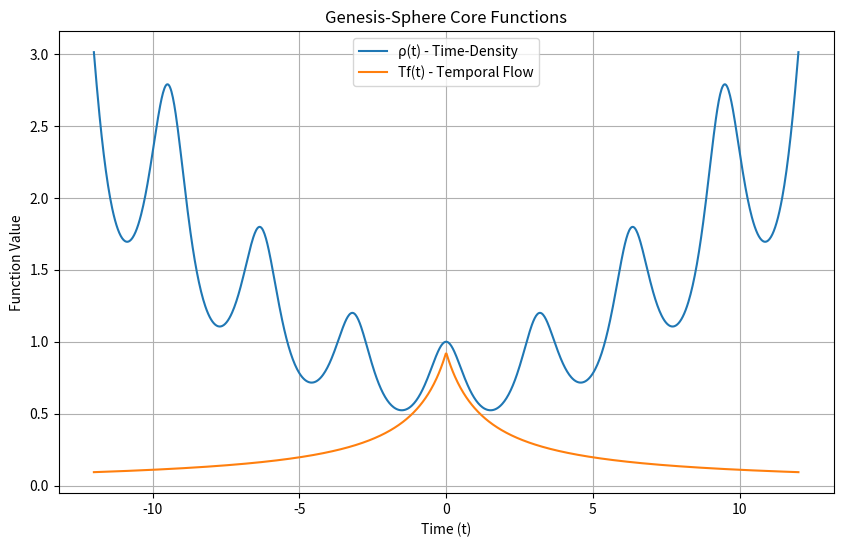

Recreate this plot in Python. (Note: this script raises an exception after producing the figure.)
"""
Genesis-Sphere Computational Model

This module implements the core mathematical model of the Genesis-Sphere framework,
encapsulating all equations in a reusable, parameterizable class structure.
"""

import numpy as np
import matplotlib.pyplot as plt
from typing import Tuple, Optional, Union, List


class GenesisSphereModel:
    """
    Computational model of the Genesis-Sphere framework, implementing the core
    mathematical functions for space-time density and temporal flow.
    """
    
    def __init__(self, alpha: float = 0.02, beta: float = 0.8, 
                 omega: float = 1.0, epsilon: float = 0.1):
        """
        Initialize the Genesis-Sphere model with customizable parameters.
        
        Parameters:
        -----------
        alpha : float
            Spatial dimension expansion coefficient (default: 0.02)
        beta : float
            Temporal damping factor (default: 0.8)
        omega : float
            Angular frequency for sinusoidal projections (default: 1.0)
        epsilon : float
            Small constant to prevent division by zero (default: 0.1)
        """
        self.alpha = alpha
        self.beta = beta
        self.omega = omega
        self.epsilon = epsilon
    
    def projection_factor(self, t: np.ndarray) -> np.ndarray:
        """
        Calculate the sinusoidal projection factor S(t).
        
        Parameters:
        -----------
        t : numpy.ndarray
            Time values
            
        Returns:
        --------
        numpy.ndarray
            Sinusoidal projection factor values
        """
        return 1 / (1 + np.sin(self.omega * t)**2)
    
    def dimension_expansion(self, t: np.ndarray) -> np.ndarray:
        """
        Calculate the dimension expansion factor D(t).
        
        Parameters:
        -----------
        t : numpy.ndarray
            Time values
            
        Returns:
        --------
        numpy.ndarray
            Dimension expansion factor values
        """
        return 1 + self.alpha * t**2
    
    def rho(self, t: np.ndarray) -> np.ndarray:
        """
        Calculate the time-density geometry function ρ(t).
        
        Parameters:
        -----------
        t : numpy.ndarray
            Time values
            
        Returns:
        --------
        numpy.ndarray
            Time-density values
        """
        S = self.projection_factor(t)
        D = self.dimension_expansion(t)
        return S * D
    
    def tf(self, t: np.ndarray) -> np.ndarray:
        """
        Calculate the temporal flow ratio function Tf(t).
        
        Parameters:
        -----------
        t : numpy.ndarray
            Time values
            
        Returns:
        --------
        numpy.ndarray
            Temporal flow values
        """
        return 1 / (1 + self.beta * (np.abs(t) + self.epsilon))
    
    def velocity(self, t: np.ndarray, v0: float = 1.0) -> np.ndarray:
        """
        Calculate the modulated velocity v(t).
        
        Parameters:
        -----------
        t : numpy.ndarray
            Time values
        v0 : float
            Initial unmodulated velocity (default: 1.0)
            
        Returns:
        --------
        numpy.ndarray
            Modulated velocity values
        """
        return v0 * self.tf(t)
    
    def pressure(self, t: np.ndarray, p0: float = 1.0) -> np.ndarray:
        """
        Calculate the modulated pressure p(t).
        
        Parameters:
        -----------
        t : numpy.ndarray
            Time values
        p0 : float
            Initial unmodulated pressure (default: 1.0)
            
        Returns:
        --------
        numpy.ndarray
            Modulated pressure values
        """
        return p0 * self.rho(t)
    
    def evaluate_all(self, t: np.ndarray, v0: float = 1.0, 
                     p0: float = 1.0) -> dict:
        """
        Evaluate all core functions for the given time values.
        
        Parameters:
        -----------
        t : numpy.ndarray
            Time values
        v0 : float
            Initial unmodulated velocity (default: 1.0)
        p0 : float
            Initial unmodulated pressure (default: 1.0)
            
        Returns:
        --------
        dict
            Dictionary containing all calculated values
        """
        S = self.projection_factor(t)
        D = self.dimension_expansion(t)
        rho = S * D
        tf = self.tf(t)
        velocity = v0 * tf
        pressure = p0 * rho
        
        return {
            'time': t,
            'projection': S,
            'expansion': D,
            'density': rho,
            'temporal_flow': tf,
            'velocity': velocity,
            'pressure': pressure
        }
    
    def plot_all(self, t_range: Tuple[float, float] = (-12, 12), 
                 num_points: int = 1000, v0: float = 1.0, 
                 p0: float = 1.0, figsize: Tuple[int, int] = (12, 8)) -> plt.Figure:
        """
        Generate a comprehensive plot of all Genesis-Sphere functions.
        
        Parameters:
        -----------
        t_range : tuple of float
            Time range (min, max) for the plot (default: (-12, 12))
        num_points : int
            Number of points to calculate (default: 1000)
        v0 : float
            Initial unmodulated velocity (default: 1.0)
        p0 : float
            Initial unmodulated pressure (default: 1.0)
        figsize : tuple of int
            Figure size (width, height) in inches (default: (12, 8))
            
        Returns:
        --------
        matplotlib.figure.Figure
            The generated figure
        """
        t = np.linspace(t_range[0], t_range[1], num_points)
        results = self.evaluate_all(t, v0, p0)
        
        fig = plt.figure(figsize=figsize)
        
        # Plot 1: Projection & Expansion
        ax1 = plt.subplot(2, 2, 1)
        ax1.plot(t, results['projection'], label="S(t) - Projection")
        ax1.plot(t, results['expansion'], label="D(t) - Expansion")
        ax1.set_title("Projection & Expansion")
        ax1.legend()
        ax1.grid(True)
        
        # Plot 2: Space-Time Density
        ax2 = plt.subplot(2, 2, 2)
        ax2.plot(t, results['density'], color='darkred', 
                label="ρ(t) - Time-Density")
        ax2.set_title("Space-Time Density")
        ax2.legend()
        ax2.grid(True)
        
        # Plot 3: Temporal Flow
        ax3 = plt.subplot(2, 2, 3)
        ax3.plot(t, results['temporal_flow'], color='blue', 
                label="Tf(t) - Temporal Flow")
        ax3.set_title("Temporal Flow Modulation")
        ax3.legend()
        ax3.grid(True)
        
        # Plot 4: Derived Quantities
        ax4 = plt.subplot(2, 2, 4)
        ax4.plot(t, results['velocity'], color='green', 
                label="v(t) - Modulated Velocity")
        ax4.plot(t, results['pressure'], color='purple', 
                label="p(t) - Modulated Pressure")
        ax4.set_title("Derived Quantities")
        ax4.legend()
        ax4.grid(True)
        
        plt.tight_layout()
        
        return fig
    
    def save_state(self) -> dict:
        """
        Save the current model state (all parameters).
        
        Returns:
        --------
        dict
            Dictionary containing all model parameters
        """
        return {
            'alpha': self.alpha,
            'beta': self.beta,
            'omega': self.omega,
            'epsilon': self.epsilon
        }
    
    def load_state(self, state: dict) -> None:
        """
        Load a previously saved model state.
        
        Parameters:
        -----------
        state : dict
            Dictionary containing model parameters
        """
        self.alpha = state.get('alpha', self.alpha)
        self.beta = state.get('beta', self.beta)
        self.omega = state.get('omega', self.omega)
        self.epsilon = state.get('epsilon', self.epsilon)
    
    def simulate_parameter_variation(self, param_name: str, 
                                    values: List[float], 
                                    t_range: Tuple[float, float] = (-12, 12),
                                    num_points: int = 500) -> dict:
        """
        Simulate variation of a specific parameter and calculate results.
        
        Parameters:
        -----------
        param_name : str
            Name of the parameter to vary ('alpha', 'beta', 'omega', or 'epsilon')
        values : list of float
            List of parameter values to simulate
        t_range : tuple of float
            Time range (min, max) for simulation (default: (-12, 12))
        num_points : int
            Number of time points (default: 500)
            
        Returns:
        --------
        dict
            Dictionary with simulation results for each parameter value
        """
        if param_name not in ['alpha', 'beta', 'omega', 'epsilon']:
            raise ValueError(f"Unknown parameter: {param_name}")
        
        t = np.linspace(t_range[0], t_range[1], num_points)
        results = {}
        
        # Save original parameter value
        original_value = getattr(self, param_name)
        
        # Run simulation for each parameter value
        for value in values:
            setattr(self, param_name, value)
            results[value] = self.evaluate_all(t)
        
        # Restore original parameter value
        setattr(self, param_name, original_value)
        
        return results


if __name__ == "__main__":
    # Example usage
    model = GenesisSphereModel()
    t = np.linspace(-12, 12, 1000)
    
    # Calculate values
    rho_vals = model.rho(t)
    tf_vals = model.tf(t)
    
    # Plot results
    plt.figure(figsize=(10, 6))
    plt.plot(t, rho_vals, label="ρ(t) - Time-Density")
    plt.plot(t, tf_vals, label="Tf(t) - Temporal Flow")
    plt.title("Genesis-Sphere Core Functions")
    plt.xlabel("Time (t)")
    plt.ylabel("Function Value")
    plt.legend()
    plt.grid(True)
    plt.savefig("../output/model_test.png", dpi=300)
    plt.show()
    
    print("Genesis-Sphere model successfully tested.")
